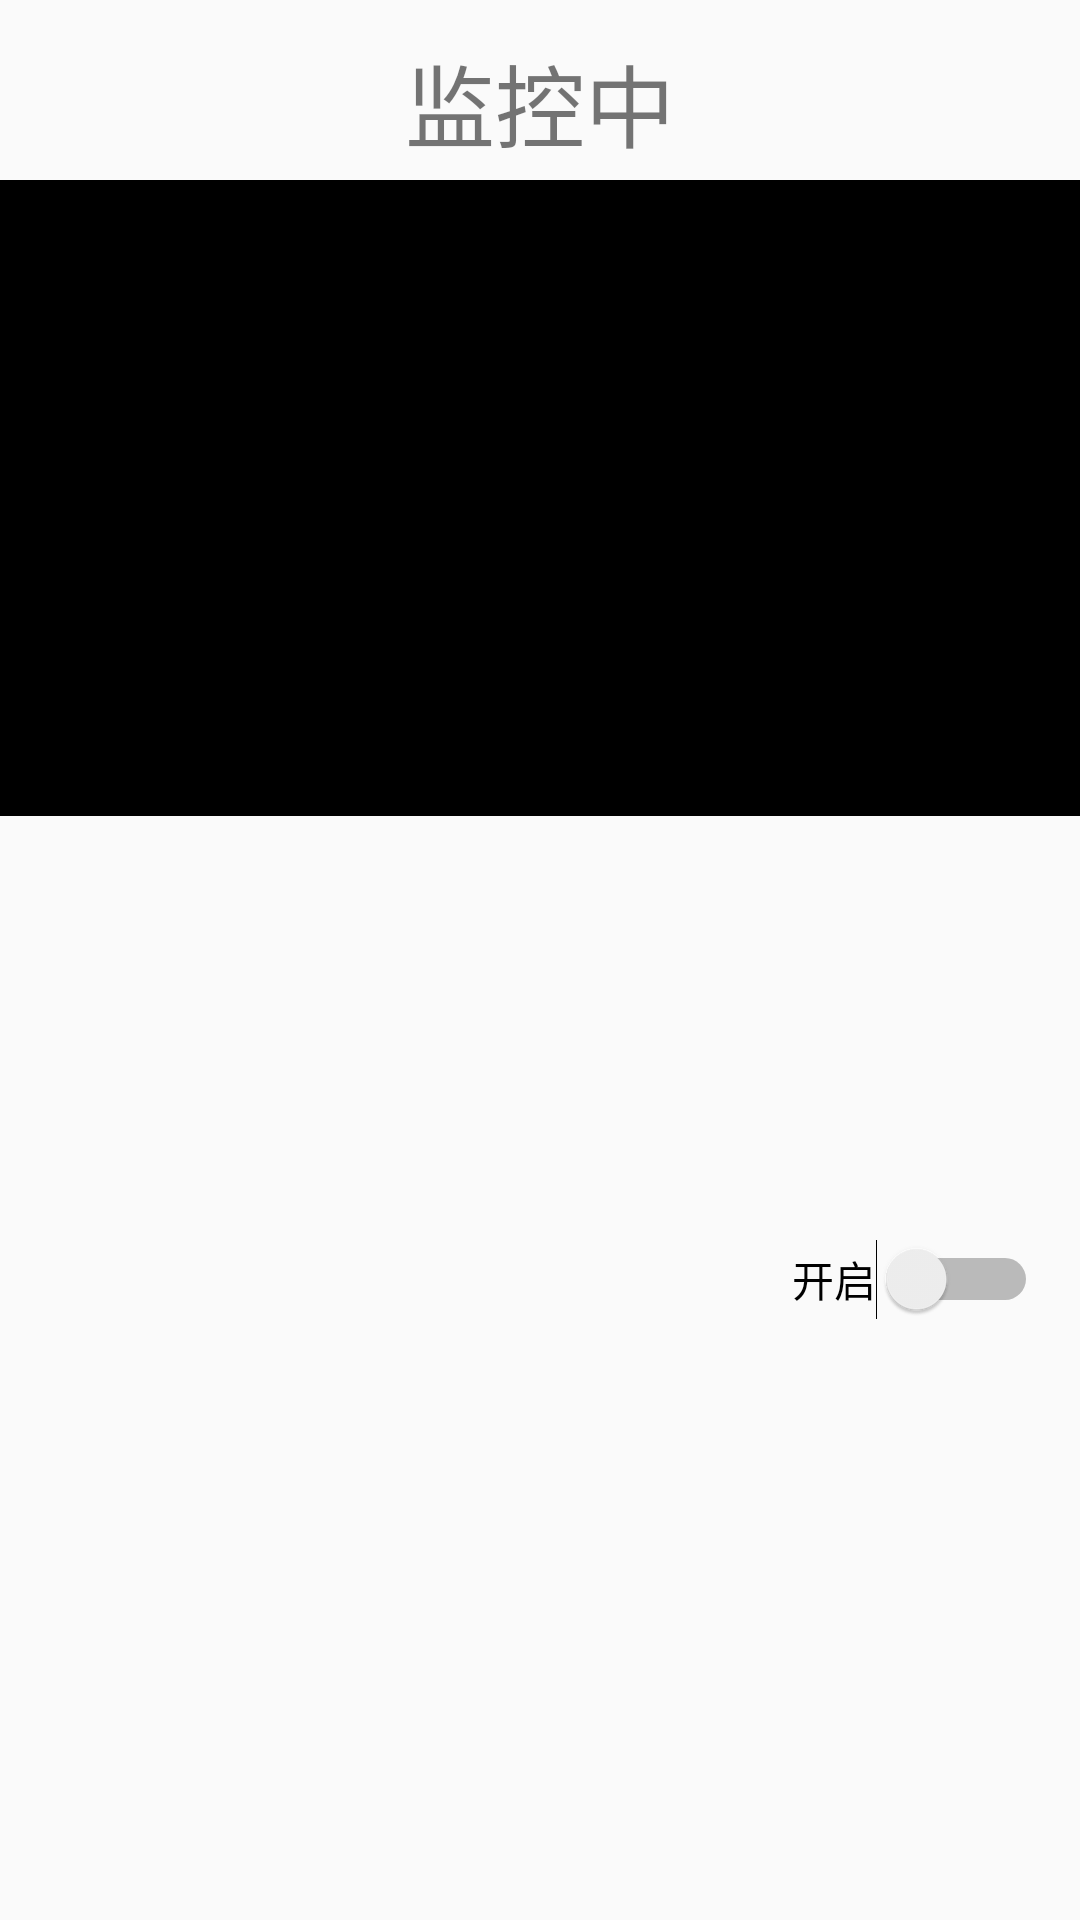

Layout XML and referenced resources for this Android screen:
<!-- AndroidManifest.xml: application theme AppTheme -->
<!-- res/layout/monitor_layout.xml -->
<?xml version="1.0" encoding="utf-8"?>
<android.support.constraint.ConstraintLayout xmlns:android="http://schemas.android.com/apk/res/android"
                                             xmlns:app="http://schemas.android.com/apk/res-auto"
                                             xmlns:tools="http://schemas.android.com/tools"
                                             android:layout_width="match_parent"
                                             android:layout_height="match_parent"
                                             tools:context="com.example.user.smarthomeui.MonitorActivity">

    <android.support.constraint.Guideline
            android:layout_width="wrap_content"
            android:layout_height="wrap_content"
            android:id="@+id/guideline"
            android:orientation="horizontal"
            app:layout_constraintGuide_percent="0.54"
            tools:layout_editor_absoluteY="279dp"
            tools:layout_editor_absoluteX="0dp"/>

    <TextView
            android:id="@+id/monitorText"
            android:layout_width="wrap_content"
            android:layout_height="wrap_content"
            android:ems="10"
            android:gravity="center_horizontal"
            android:text="监控中"
            android:textSize="30sp"
            app:layout_constraintHorizontal_bias="0.502"
            app:layout_constraintLeft_toLeftOf="parent"
            app:layout_constraintRight_toRightOf="parent"
            android:layout_marginTop="12dp"
            app:layout_constraintTop_toTopOf="parent"
    />

    <Switch
            android:id="@+id/switch1"
            android:layout_width="wrap_content"
            android:layout_height="wrap_content"
            android:text="开启"
            app:layout_constraintRight_toRightOf="parent"
            app:layout_constraintBottom_toBottomOf="parent"
            android:layout_marginBottom="200dp"
            app:layout_constraintLeft_toLeftOf="parent"
            android:layout_marginLeft="250dp"
    />
    <ImageView
            android:layout_width="368dp"
            android:layout_height="212dp" app:srcCompat="@color/black"
            android:id="@+id/monitorFrame" android:layout_marginTop="60dp"
            app:layout_constraintTop_toTopOf="parent" app:layout_constraintStart_toStartOf="parent"
            android:layout_marginStart="8dp" app:layout_constraintEnd_toEndOf="parent" android:layout_marginEnd="8dp"
            app:layout_constraintHorizontal_bias="0.5"/>

</android.support.constraint.ConstraintLayout>
<!-- resources referenced by this layout -->
<resources>
  <color name="black">#000000</color>
  <style name="AppTheme" parent="Theme.AppCompat.Light.DarkActionBar">
          
          <item name="colorPrimary">@color/colorPrimary</item>
          <item name="colorPrimaryDark">@color/colorPrimaryDark</item>
          <item name="colorAccent">@color/colorAccent</item>
      </style>
  <color name="colorPrimary">#3F51B5</color>
  <color name="colorPrimaryDark">#303F9F</color>
  <color name="colorAccent">#FF4081</color>
</resources>
